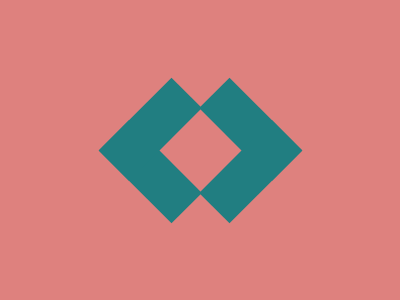

Here is a drawing made with CSS. Write the source that renders it.

<!-- file: index.html -->
<!DOCTYPE html>
<html lang="en">
  <head>
    <meta charset="UTF-8" />
    <meta name="viewport" content="width=device-width, initial-scale=1.0" />
    <link rel="stylesheet" type="text/css" href="styles.css" />
    <title>Sep07</title>
  </head>
  <body>
    <div class="wrap">
      <div class="left"></div>
      <div class="right"></div>
    </div>
  </body>
</html>


/* file: styles.css */
* {
  margin: 0;
}

body {
  transform: translate(-50%, -50%);
  position: absolute;
  top: 50%;
  left: 50%;
}

.wrap {
  width: 400px;
  height: 400px;
  background: #DE817E;

  display: flex;
  justify-content: center;
  align-items: center;
  overflow: hidden;
}

.left, .right {
  width: 60px;
  height: 60px;
  border: 43px solid #217E81;
  margin: 0 -22.5px;
  rotate: 45deg;
}
.left {
  border-top: 0;
  border-right: 0;
}
.right {
  border-bottom: 0;
  border-left: 0;
}